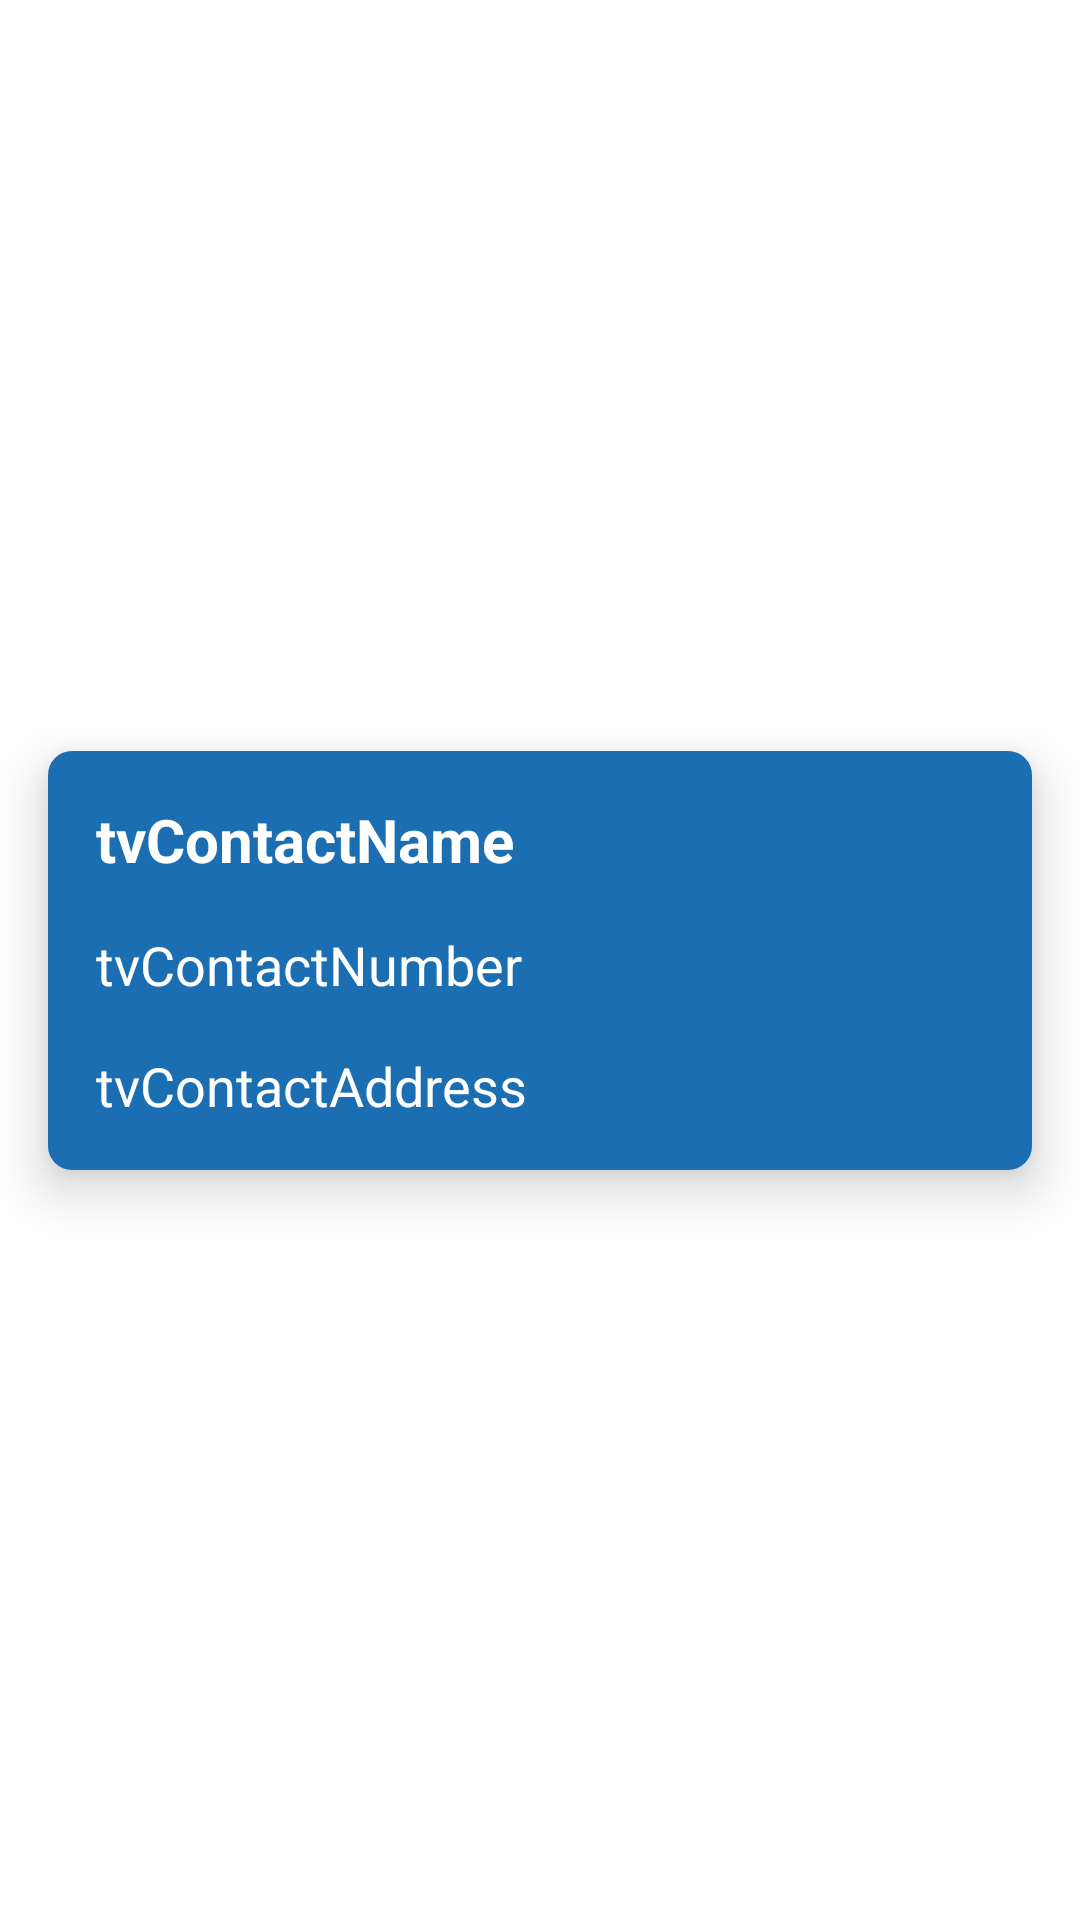

Here is an Android app screen rendered from its layout file. Give the layout XML and the strings, colors and styles it references.
<!-- AndroidManifest.xml: application theme Theme.ContactsListFirebase -->
<!-- res/layout/contact_card_view.xml -->
<?xml version="1.0" encoding="utf-8"?>
<androidx.constraintlayout.widget.ConstraintLayout xmlns:android="http://schemas.android.com/apk/res/android"
    xmlns:app="http://schemas.android.com/apk/res-auto"
    xmlns:tools="http://schemas.android.com/tools"
    android:layout_width="match_parent"
    android:layout_height="wrap_content">

    <androidx.cardview.widget.CardView
        android:layout_width="match_parent"
        android:layout_height="wrap_content"
        android:layout_margin="16dp"
        app:cardBackgroundColor="#F6F8FF"
        app:cardCornerRadius="8dp"
        app:cardElevation="10dp"
        app:layout_constraintBottom_toBottomOf="parent"
        app:layout_constraintEnd_toEndOf="parent"
        app:layout_constraintStart_toStartOf="parent"
        app:layout_constraintTop_toTopOf="parent">

        <androidx.constraintlayout.widget.ConstraintLayout
            android:layout_width="match_parent"
            android:layout_height="wrap_content"
            android:background="@color/second_color"
            android:padding="16dp">

            <TextView
                android:id="@+id/tvContactName"
                android:layout_width="0dp"
                android:layout_height="wrap_content"
                android:text="tvContactName"
                android:textColor="@color/white"
                android:textSize="20sp"
                android:textStyle="bold"
                app:layout_constraintEnd_toEndOf="parent"
                app:layout_constraintStart_toStartOf="parent"
                app:layout_constraintTop_toTopOf="parent" />

            <TextView
                android:id="@+id/tvContactAddress"
                android:layout_width="0dp"
                android:layout_height="wrap_content"
                android:layout_marginTop="16dp"
                android:text="tvContactAddress"
                android:textColor="@color/white"
                android:textSize="18sp"
                app:layout_constraintEnd_toEndOf="parent"
                app:layout_constraintStart_toStartOf="parent"
                app:layout_constraintTop_toBottomOf="@+id/tvContactNumber" />

            <TextView
                android:id="@+id/tvContactNumber"
                android:layout_width="0dp"
                android:layout_height="wrap_content"
                android:layout_marginTop="16dp"
                android:text="tvContactNumber"
                android:textColor="@color/white"
                android:textSize="18sp"
                app:layout_constraintEnd_toEndOf="parent"
                app:layout_constraintStart_toStartOf="parent"
                app:layout_constraintTop_toBottomOf="@+id/tvContactName" />

            <ImageButton
                android:id="@+id/btnDelete"
                android:layout_width="wrap_content"
                android:layout_height="wrap_content"
                android:background="@null"
                app:layout_constraintEnd_toEndOf="parent"
                app:layout_constraintTop_toTopOf="parent"
                app:srcCompat="@drawable/ic_baseline_delete_24" />
        </androidx.constraintlayout.widget.ConstraintLayout>
    </androidx.cardview.widget.CardView>

    <androidx.constraintlayout.widget.Guideline
        android:id="@+id/guideline2"
        android:layout_width="wrap_content"
        android:layout_height="wrap_content"
        android:duplicateParentState="true"
        android:orientation="vertical"
        app:layout_constraintGuide_begin="228dp" />
</androidx.constraintlayout.widget.ConstraintLayout>
<!-- resources referenced by this layout -->
<resources>
  <color name="second_color">#1A6EB1</color>
  <color name="white">#FFFFFFFF</color>
  <style name="Theme.ContactsListFirebase" parent="Theme.MaterialComponents.DayNight.DarkActionBar">
          
          <item name="colorPrimary">@color/purple_500</item>
          <item name="colorPrimaryVariant">@color/purple_700</item>
          <item name="colorOnPrimary">@color/white</item>
          
          <item name="colorSecondary">@color/teal_200</item>
          <item name="colorSecondaryVariant">@color/teal_700</item>
          <item name="colorOnSecondary">@color/black</item>
          
          <item name="android:statusBarColor">?attr/colorPrimaryVariant</item>
          
      </style>
  <color name="purple_500">#FF6200EE</color>
  <color name="purple_700">#FF3700B3</color>
  <color name="teal_200">#FF03DAC5</color>
  <color name="teal_700">#FF018786</color>
  <color name="black">#FF000000</color>
</resources>
